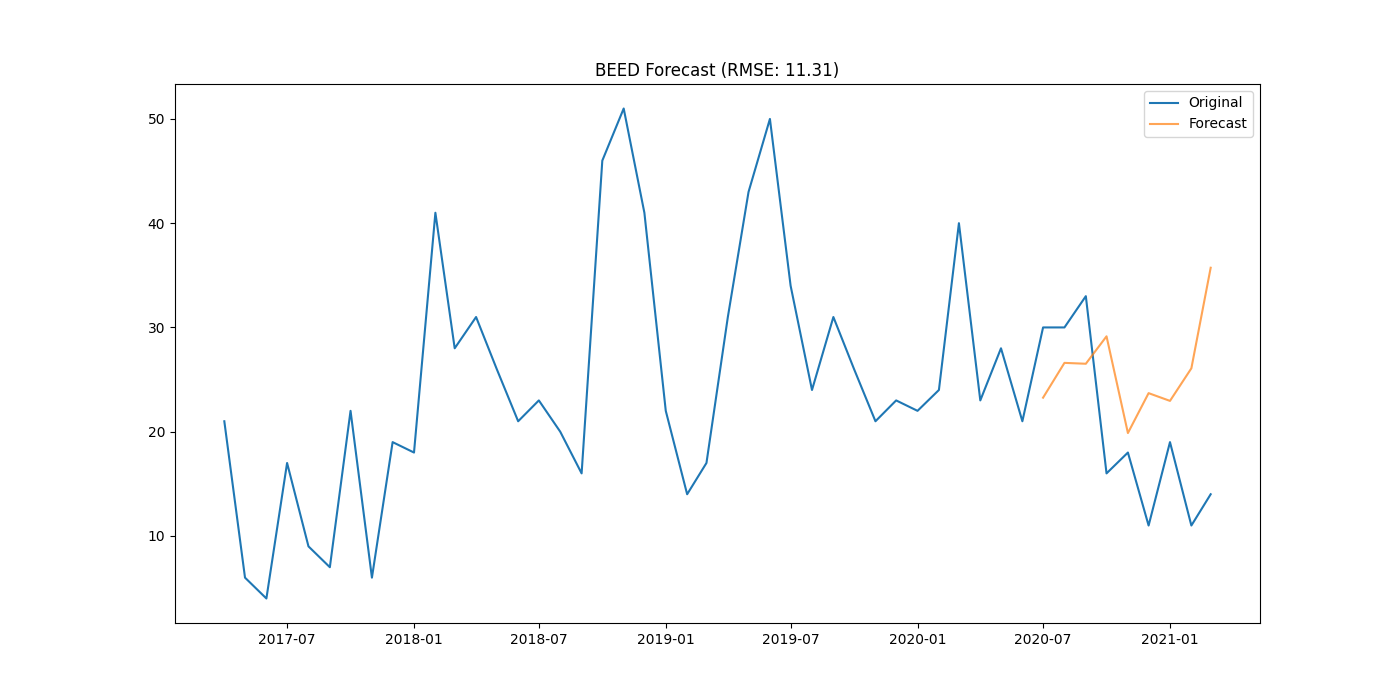

Source data for this figure (header and first rows):
district, date, actual, forecast
BEED, 2020-07-01, 30.0, 23.26
BEED, 2020-08-01, 30.0, 26.6
BEED, 2020-09-01, 33.0, 26.52
BEED, 2020-10-01, 16.0, 29.15
BEED, 2020-11-01, 18.0, 19.87
BEED, 2020-12-01, 11.0, 23.7
BEED, 2021-01-01, 19.0, 22.95
BEED, 2021-02-01, 11.0, 26.08
BEED, 2021-03-01, 14.0, 35.73
